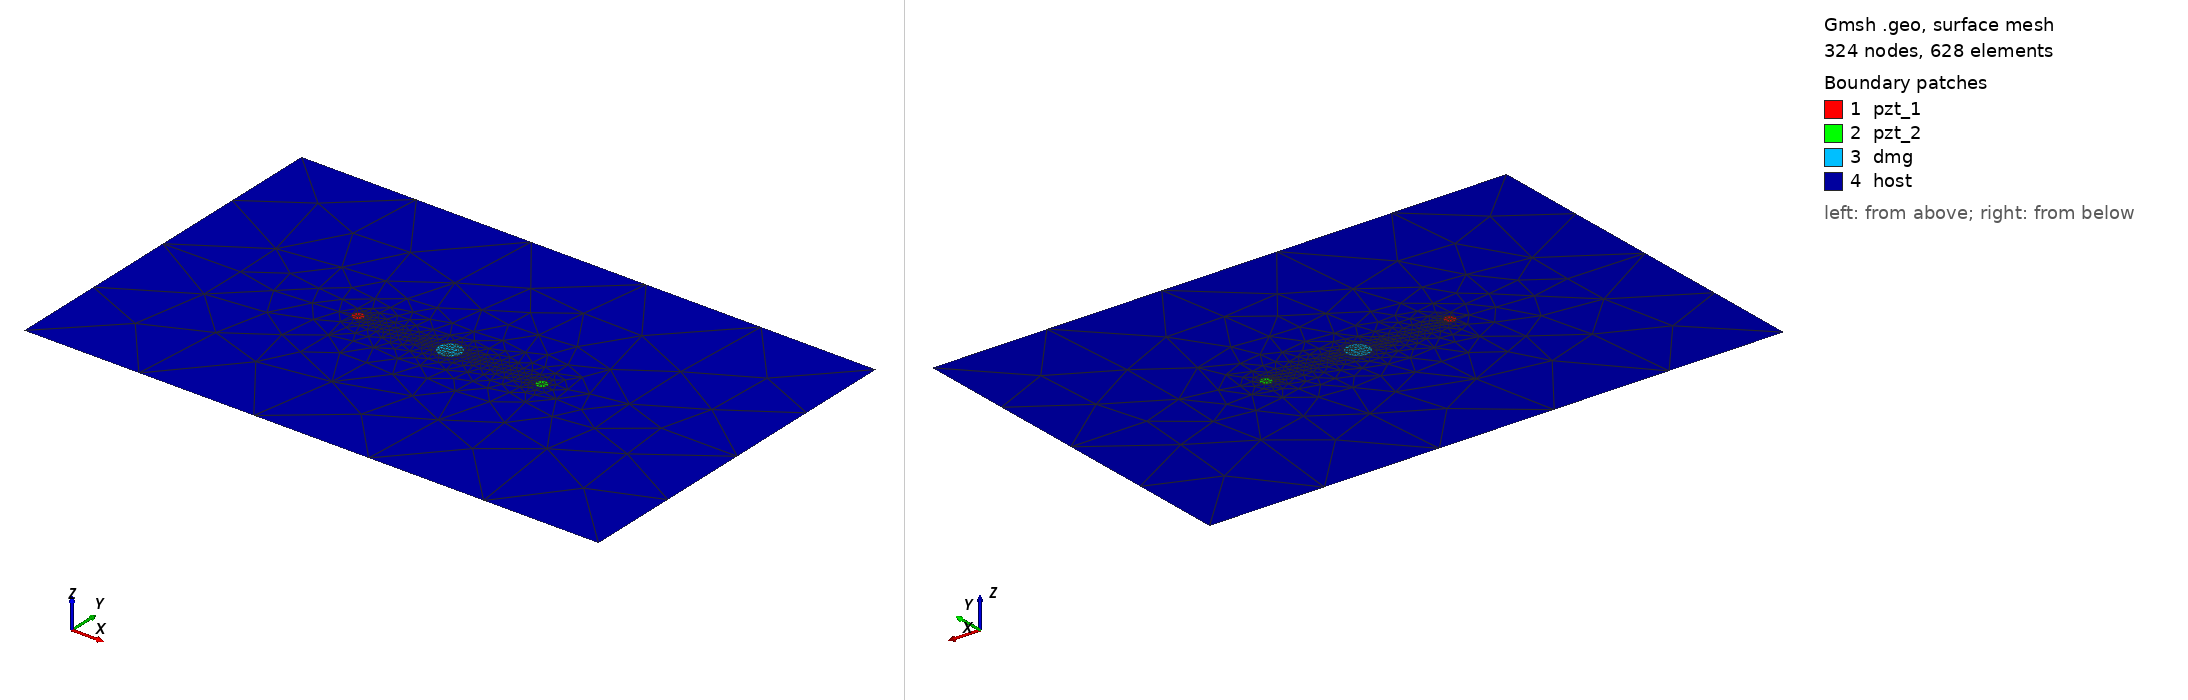

Gmsh geometry script, surface-meshed: 324 nodes, 628 surface elements. Boundary patches (legend numbers): 1 pzt_1, 2 pzt_2, 3 dmg, 4 host. Left view from above one corner, right view from below the opposite corner. Legend entries are the model's physical surfaces. The drawing asked Gmsh for element sizes between 1% and 20% of the model's largest extent; the script's own settings can give other sizes.

=== circle_2_pzt_15kHz_1_10mm.geo (drawn) ===
SetFactory("OpenCASCADE");
L = 0.500000; W = 0.314000;
xpzt_1 = -0.0800; ypzt_1 = 0.000000;
xpzt_2 = 0.0800; ypzt_2 = 0.000000;
xdmg_0 = 0e-3; ydmg_0 = 0e-3;
r_pzt = 5e-3;
r_dmg = 10e-3;
//+
Point(1) = {-L/2, -W/2, 0, 1.0};
//+
Point(2) = {L/2, -W/2, 0, 1.0};
//+
Point(3) = {L/2, W/2, 0, 1.0};
//+
Point(4) = {-L/2, W/2, 0, 1.0};
//+
Line(1) = {1, 2};
//+
Line(2) = {2, 3};
//+
Line(3) = {3, 4};
//+
Line(4) = {4, 1};
//+
Circle(5) = {xpzt_1, ypzt_1, 0, r_pzt, 0, 2*Pi};
//+
Circle(6) = {xpzt_2, ypzt_2, 0, r_pzt, 0, 2*Pi};
//+
Circle(7) = {xdmg_0, ydmg_0, 0, r_dmg, 0, 2*Pi};
//+
Curve Loop(1) = {4, 1, 2, 3};
//+
Curve Loop(2) = {5};
//+
Curve Loop(3) = {6};
//+
Curve Loop(4) = {7};
//+
Curve Loop(5) = {5};
//+
Curve Loop(6) = {6};
//+
Curve Loop(7) = {7};
//+
Plane Surface(1) = {5};
//+
Plane Surface(2) = {6};
//+
Plane Surface(3) = {7};
//+
Plane Surface(4) = {1,2,3,4};
//+
Point(8) = {xpzt_1, ypzt_1, 0, 1.0};
//+
Point{8} In Surface {1};// mesh node at centre of pzt_1
//+
Point(9) = {xpzt_2, ypzt_2, 0, 1.0};
//+
Point{9} In Surface {2};// mesh node at centre of pzt_2
//+
Physical Surface("pzt_1") = {1};
//+
Physical Surface("pzt_2") = {2};
//+
Physical Surface("dmg") = {3};
//+
Physical Surface("host") = {4};
//+
Transfinite Curve {5, 6} = 9 Using Progression 1;
//+
Transfinite Curve {7} = 15 Using Progression 1;
